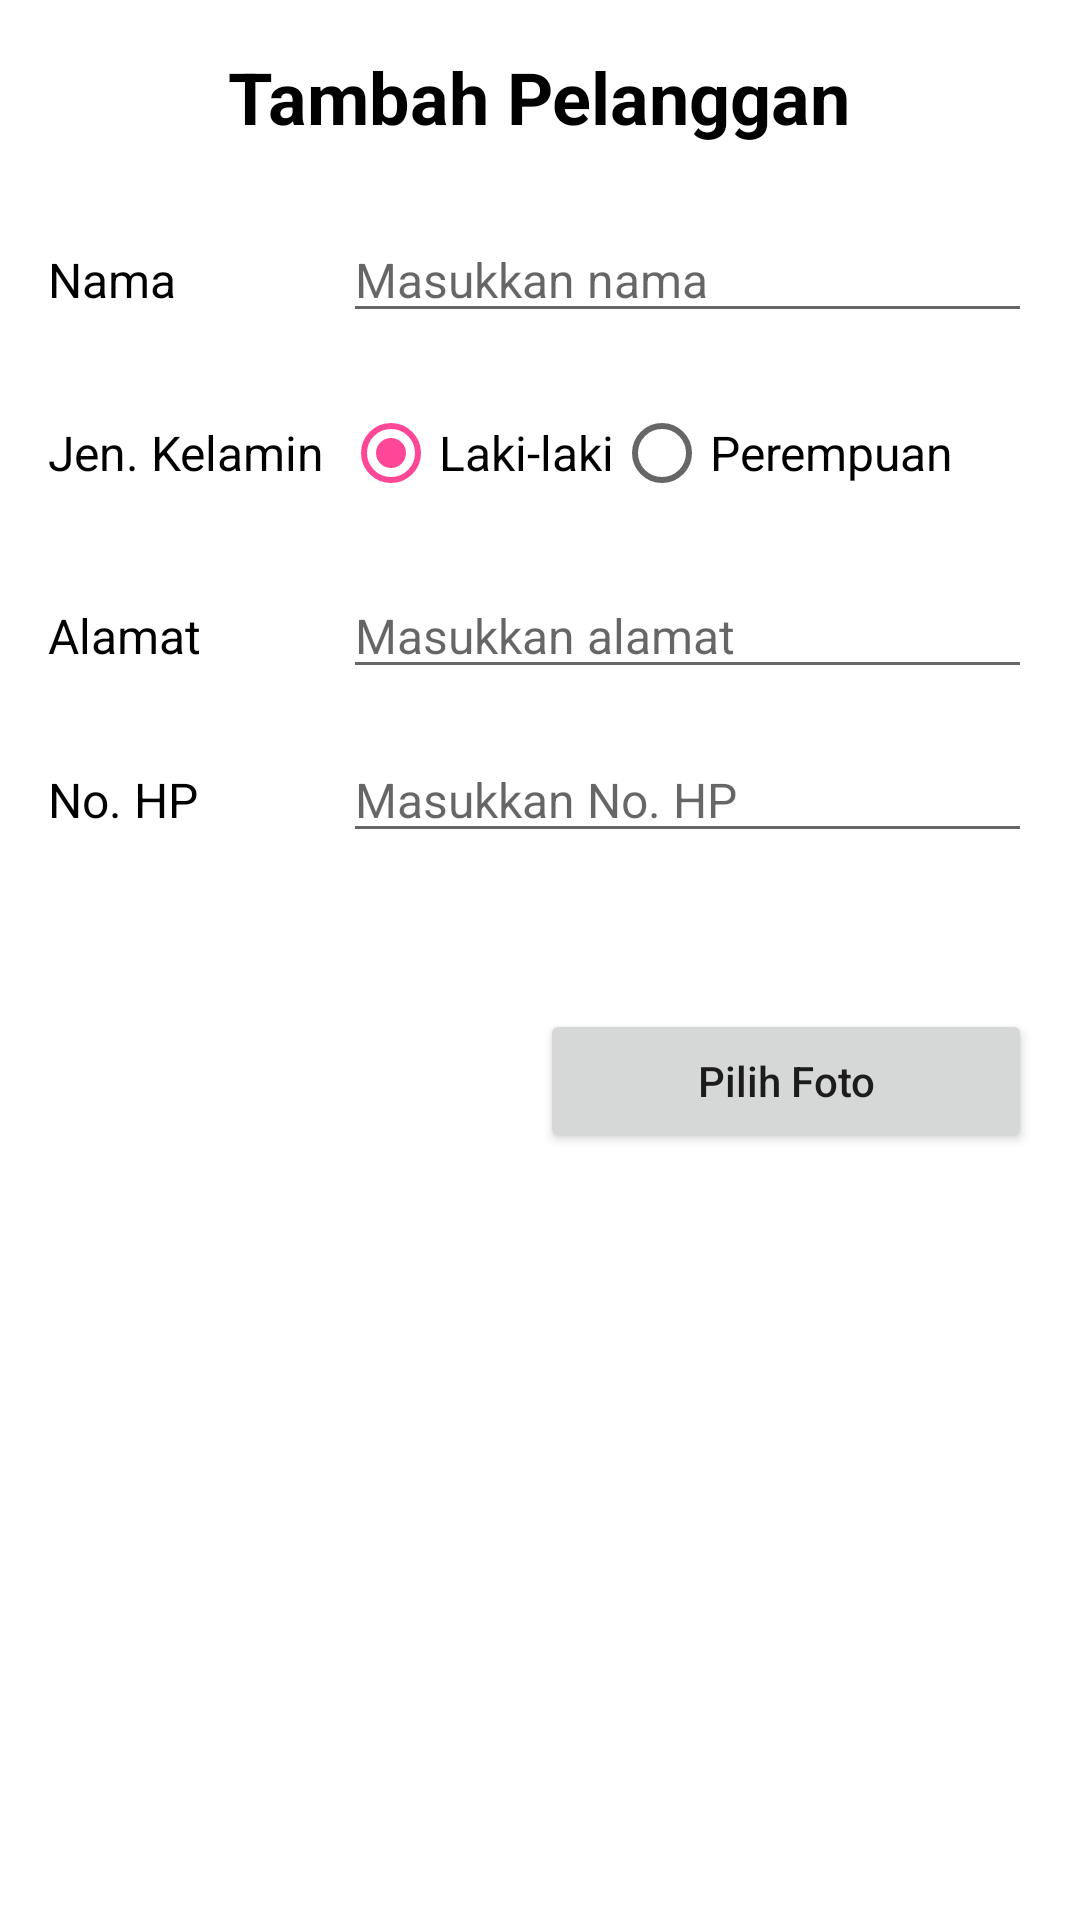

Write the Android layout XML for this screen, with the resource values it uses.
<!-- AndroidManifest.xml: application theme Theme.PendataanSeserahan -->
<!-- res/layout/fragment_add_customer.xml -->
<LinearLayout xmlns:android="http://schemas.android.com/apk/res/android"
    android:orientation="vertical"
    android:layout_width="match_parent"
    android:layout_height="wrap_content"
    android:padding="16dp">

    <TextView
        android:layout_width="wrap_content"
        android:layout_height="wrap_content"
        android:layout_gravity="center_horizontal"
        android:text="Tambah Pelanggan"
        android:textColor="@color/black"
        android:textSize="24sp"
        android:textStyle="bold"
        android:layout_marginBottom="24dp"/>

    <LinearLayout
        android:layout_width="match_parent"
        android:layout_height="wrap_content"
        android:orientation="horizontal"
        android:layout_marginBottom="16dp">
        <TextView
            android:layout_width="0dp"
            android:layout_weight=".3"
            android:layout_height="wrap_content"
            android:text="Nama"
            android:textColor="@color/black"
            android:textSize="16sp" />

        <EditText
            android:id="@+id/etNama"
            android:layout_width="0dp"
            android:layout_weight=".7"
            android:layout_height="wrap_content"
            android:hint="Masukkan nama"
            android:textSize="16sp"
            android:importantForAutofill="no" />

    </LinearLayout>
    <LinearLayout
        android:layout_width="match_parent"
        android:layout_height="wrap_content"
        android:orientation="horizontal"

        android:layout_marginBottom="16dp">
        <TextView
            android:layout_width="0dp"
            android:layout_weight=".3"
            android:layout_height="wrap_content"
            android:text="Jen. Kelamin"
            android:textColor="@color/black"
            android:layout_gravity="center_vertical"
            android:textSize="16sp" />

        <RadioGroup
            android:id="@+id/rgJk"
            android:layout_width="0dp"
            android:layout_weight=".7"
            android:layout_height="wrap_content"
            android:orientation="horizontal"
            >

            <RadioButton
                android:id="@+id/rbMale"
                android:layout_width="wrap_content"
                android:layout_height="wrap_content"
                android:text="Laki-laki"
                android:checked="true"
                android:textSize="16sp"
                />

            <RadioButton
                android:id="@+id/rbFemale"
                android:layout_width="wrap_content"
                android:layout_height="wrap_content"
                android:text="Perempuan"
                android:textSize="16sp"
                />

        </RadioGroup>

    </LinearLayout>
    <LinearLayout
        android:layout_width="match_parent"
        android:layout_height="wrap_content"
        android:orientation="horizontal"
        android:layout_marginBottom="16dp">
        <TextView
            android:layout_width="0dp"
            android:layout_weight=".3"
            android:layout_height="wrap_content"
            android:text="Alamat"
            android:textColor="@color/black"
            android:textSize="16sp" />

        <EditText
            android:id="@+id/etAlamat"
            android:layout_width="0dp"
            android:layout_weight=".7"
            android:layout_height="wrap_content"
            android:hint="Masukkan alamat"
            android:textSize="16sp"
            android:importantForAutofill="no" />

    </LinearLayout>


    <LinearLayout
        android:layout_width="match_parent"
        android:layout_height="wrap_content"
        android:orientation="horizontal"
        android:layout_marginBottom="16dp">
        <TextView
            android:layout_width="0dp"
            android:layout_weight=".3"
            android:layout_height="wrap_content"
            android:text="No. HP"
            android:textColor="@color/black"
            android:textSize="16sp" />

        <EditText
            android:id="@+id/etNoHp"
            android:layout_width="0dp"
            android:layout_weight=".7"
            android:layout_height="wrap_content"
            android:hint="Masukkan No. HP"
            android:textSize="16sp"
            android:importantForAutofill="no" />

    </LinearLayout>

    <LinearLayout
        android:layout_width="match_parent"
        android:layout_height="wrap_content"
        android:orientation="horizontal"
        android:layout_marginBottom="16dp">

        <ImageView
            android:id="@+id/ivGambar"
            android:layout_width="0dp"
            android:layout_weight=".5"
            android:layout_height="120dp"
            android:adjustViewBounds="true"
            android:scaleType="fitCenter"
            android:padding="8dp"
            android:src="@drawable/user" />

        <Button
            android:id="@+id/btnGambar"
            android:layout_width="0dp"
            android:layout_weight=".5"
            android:layout_height="wrap_content"
            android:layout_gravity="center"
            android:text="Pilih Foto"
            android:textAllCaps="false" />

    </LinearLayout>
</LinearLayout>
<!-- resources referenced by this layout -->
<resources>
  <color name="black">#FF000000</color>
  <style name="Theme.PendataanSeserahan" parent="Theme.MaterialComponents.DayNight.DarkActionBar">
          
          <item name="colorPrimary">@color/pink</item>
          <item name="colorPrimaryVariant">@color/pink</item>
          <item name="colorOnPrimary">@color/white</item>
          
          <item name="colorSecondary">@color/pink</item>
          <item name="colorSecondaryVariant">@color/pink_2</item>
          <item name="colorOnSecondary">@color/black</item>
          
          <item name="android:statusBarColor">?attr/colorPrimaryVariant</item>
          
      </style>
  <color name="pink">#FF4797</color>
  <color name="white">#FFFFFFFF</color>
  <color name="pink_2">#FF137A</color>
</resources>
